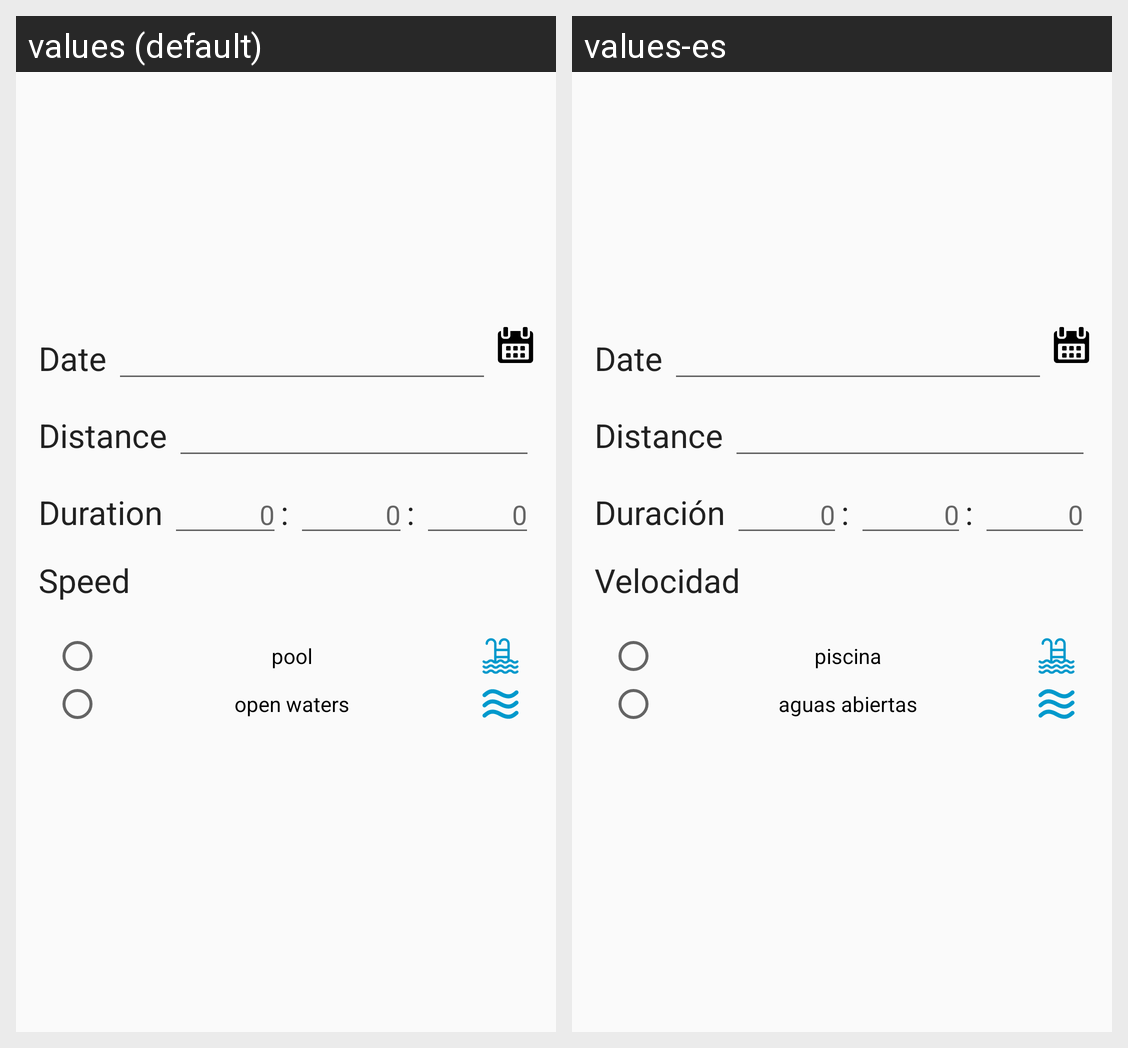

Locale-by-locale string values for the Android screen shown in this grid:
Android screen res/layout/content_new_session.xml rendered under 2 locales, left to right: values (default), values-es. Device: Nexus 5 (rendered at 1080×1920; each locale shown at half size, 540×960, under a caption strip naming it); theme AppTheme.
Strings drawn on this screen, with the default value and each locale's value (text and hints the layout hard-codes, and strings that could not be matched under every locale, appear in the picture but are not listed):

label_duration
  values: Duration
  values-es: Duración

label_speed
  values: Speed
  values-es: Velocidad

label_pool
  values: pool
  values-es: piscina

label_open_waters
  values: open waters
  values-es: aguas abiertas
